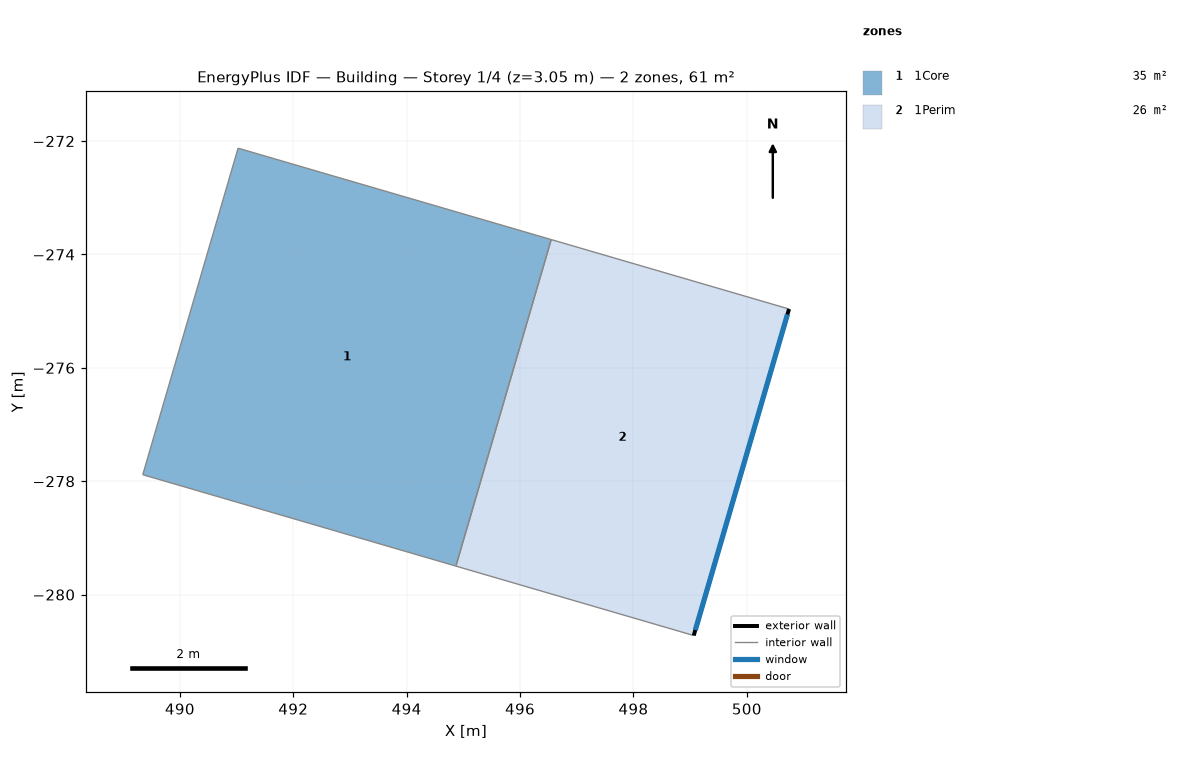
=== STOREY PLAN SPEC (per zone: floor XY polygon, exterior-wall plan segments, windows/doors) ===
zone 1: 1Core  (34.5 m²)
  floor: (494.87, -279.50) (489.35, -277.88) (491.03, -272.13) (496.55, -273.74)
  interior walls: 4
zone 2: 1Perim  (26.2 m²)
  floor: (499.06, -280.72) (494.87, -279.50) (496.55, -273.74) (500.74, -274.96)
  exterior wall: (500.74, -274.96) – (499.06, -280.72)  [6.0 m]
    window: (500.72, -275.06) – (499.09, -280.63)  [7.3 m²]
  interior walls: 3

=== DERIVED (storey summary) ===
Building: Building
Storey: 1 of 4  (floor level z = 3.05 m)
Storey gross floor area: 60.7 m²
Zones on this storey: 2
  - 1Core: floor 34.5 m²
  - 1Perim: floor 26.2 m²; exterior wall 6.0 m (18.3 m²); 1 window(s) 7.3 m²; WWR 40.0%
Zone adjacency (shared interzone walls):
  - 1Core ↔ 1Perim